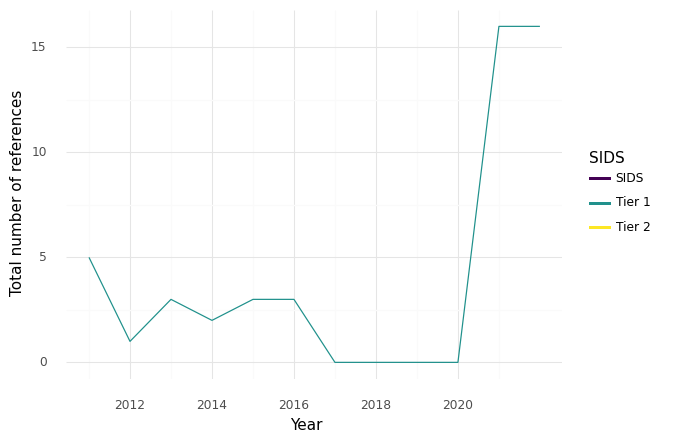

Values plotted in this chart, from the file beside it:
, SIDS, Year, intersection, climate, health, sum
0, Tier 1, 2011, 5.0, 43.0, 69.0, 117.0
1, Tier 1, 2012, 1.0, 77.0, 89.0, 167.0
2, Tier 1, 2013, 3.0, 50.0, 54.0, 107.0
3, Tier 1, 2014, 2.0, 39.0, 68.0, 109.0
4, Tier 1, 2015, 3.0, 30.0, 54.0, 87.0
5, Tier 1, 2016, 3.0, 40.0, 51.0, 94.0
6, Tier 1, 2017, 0.0, 7.0, 0.0, 7.0
7, Tier 1, 2018, 0.0, 1.0, 1.0, 2.0
8, Tier 1, 2019, 0.0, 1.0, 1.0, 2.0
9, Tier 1, 2020, 0.0, 1.0, 1.0, 2.0
10, Tier 1, 2021, 16.0, 211.0, 445.0, 672.0
11, Tier 1, 2022, 16.0, 369.0, 384.0, 769.0
